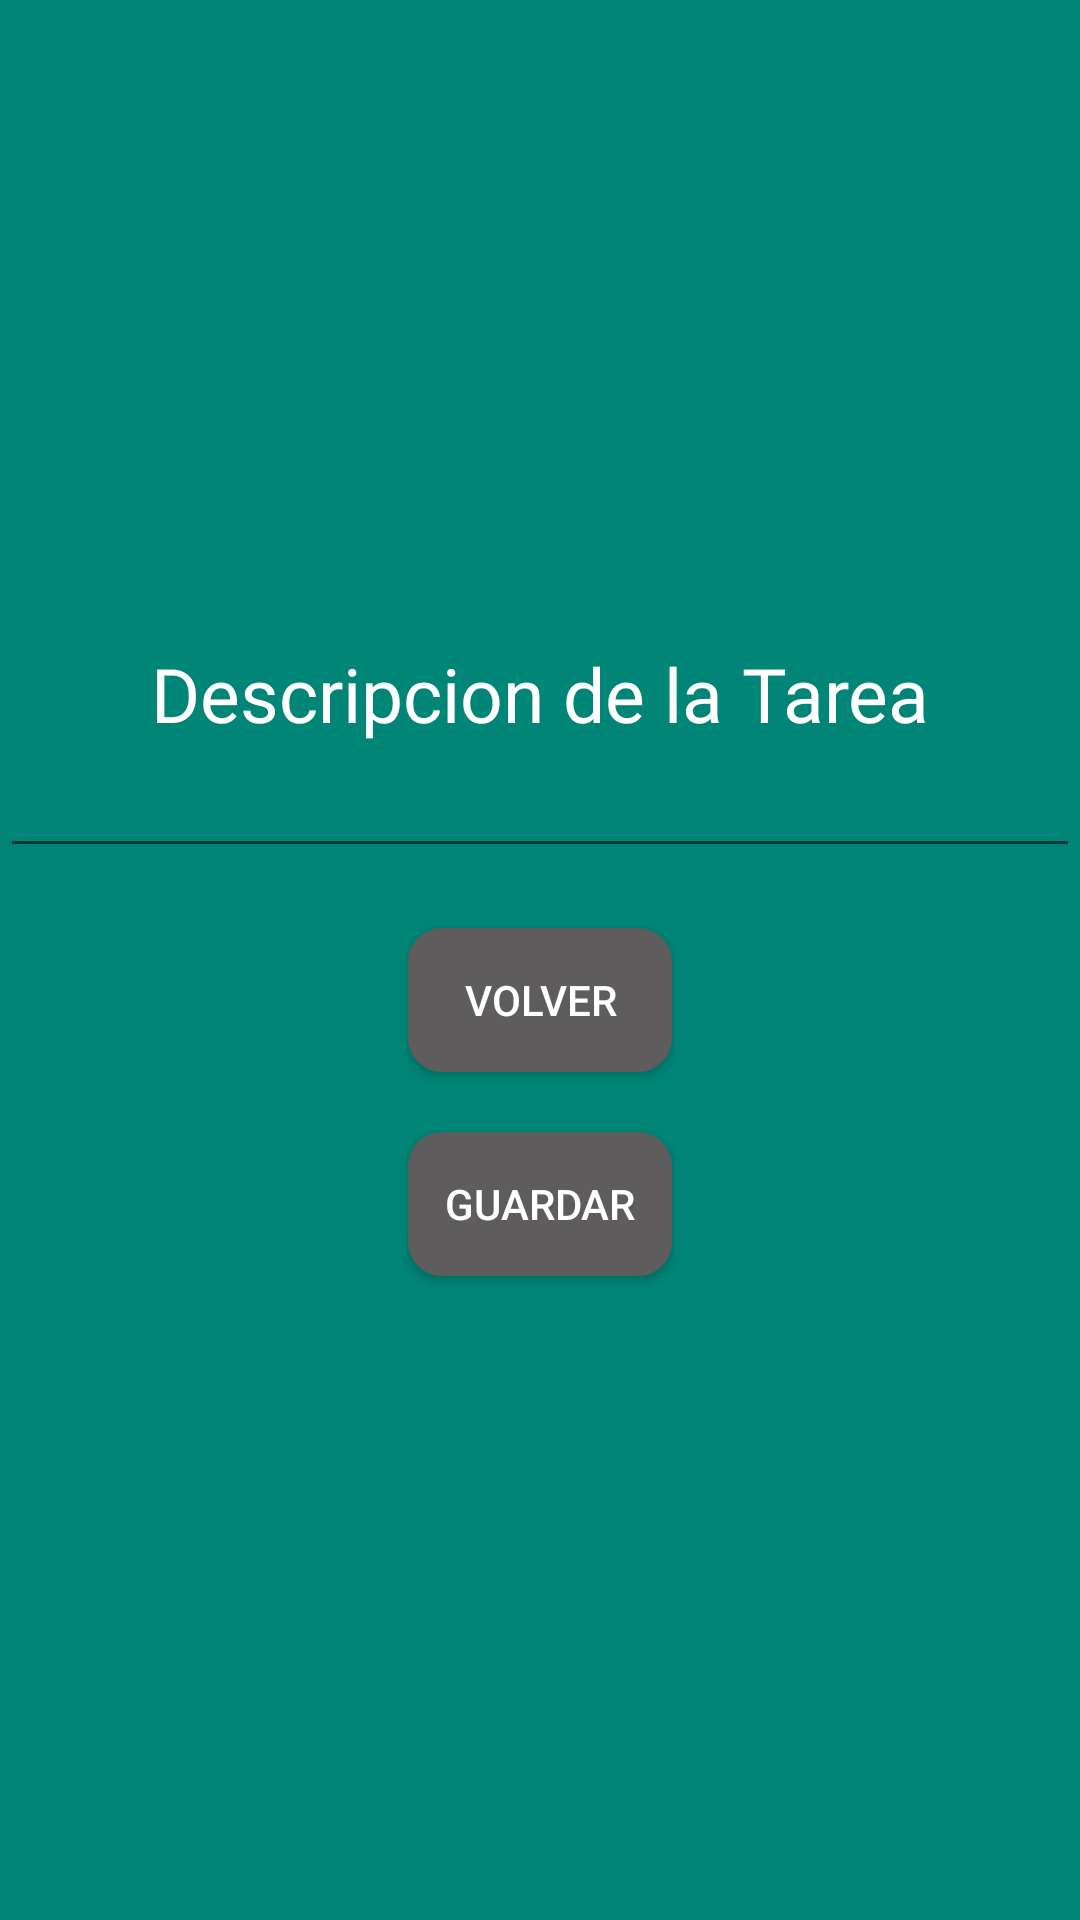

Reconstruct the res/layout file that produces this screen, plus the resources it refers to.
<!-- AndroidManifest.xml: application theme Theme.AppCompat.Light.DarkActionBar -->
<!-- res/layout/fragment_segundo_fragmento.xml -->
<?xml version="1.0" encoding="utf-8"?>
<FrameLayout xmlns:android="http://schemas.android.com/apk/res/android"
    xmlns:tools="http://schemas.android.com/tools"
    android:layout_width="match_parent"
    android:layout_height="match_parent"
    android:layout_gravity="center"
    tools:context=".fragmentos.Datos_Segundo_Fragmento">

    <LinearLayout
        android:layout_width="match_parent"
        android:layout_height="match_parent"
        android:background="?attr/colorControlActivated"
        android:gravity="center"
        android:orientation="vertical">

        <LinearLayout
            android:layout_width="match_parent"
            android:layout_height="wrap_content"
            android:layout_marginBottom="20sp"
            android:orientation="vertical">

            <TextView
                android:id="@+id/descripcion"
                android:layout_width="match_parent"
                android:layout_height="wrap_content"
                android:layout_weight="1"
                android:fontFamily="@font/anton"
                android:gravity="center"
                android:text="@string/descripcion_frag"
                android:textColor="#FFFFFF"
                android:textSize="25sp" />

            <EditText
                android:id="@+id/tvMulti_Descripcion"
                android:layout_width="match_parent"
                android:layout_height="wrap_content"
                android:layout_weight="1"
                android:ems="10"
                android:fontFamily="@font/anton"
                android:gravity="start|top"
                android:inputType="textMultiLine"
                android:textColor="#000000" />

        </LinearLayout>

        <Button
            android:id="@+id/bt_Volver"
            android:layout_width="wrap_content"
            android:layout_height="wrap_content"
            android:layout_marginBottom="20sp"
            android:background="@drawable/bordes_item"
            android:text="@string/volver"
            android:textColor="#FFFFFF" />

        <Button
            android:id="@+id/bt_Guardar"
            android:layout_width="wrap_content"
            android:layout_height="wrap_content"
            android:background="@drawable/bordes_item"
            android:text="@string/guardar"
            android:textColor="#FFFFFF" />
    </LinearLayout>

</FrameLayout>
<!-- resources referenced by this layout -->
<resources>
  <!-- drawable bordes_item (drawable) -->
  <?xml version="1.0" encoding="utf-8"?>
  <shape xmlns:android="http://schemas.android.com/apk/res/android" android:shape="rectangle">
      <solid android:color="#5E5C5C"/>
  
      <stroke android:width="3dp"
          android:color="#5E5C5C"/>
  
      <padding android:left="1dp"
          android:top="1dp"
          android:right="1dp"
          android:bottom="1dp"/>
  
      <corners android:radius="30px"/>
  </shape>
  <string name="descripcion_frag">Descripcion de la Tarea</string>
  <string name="guardar">Guardar</string>
  <string name="volver">Volver</string>
</resources>
